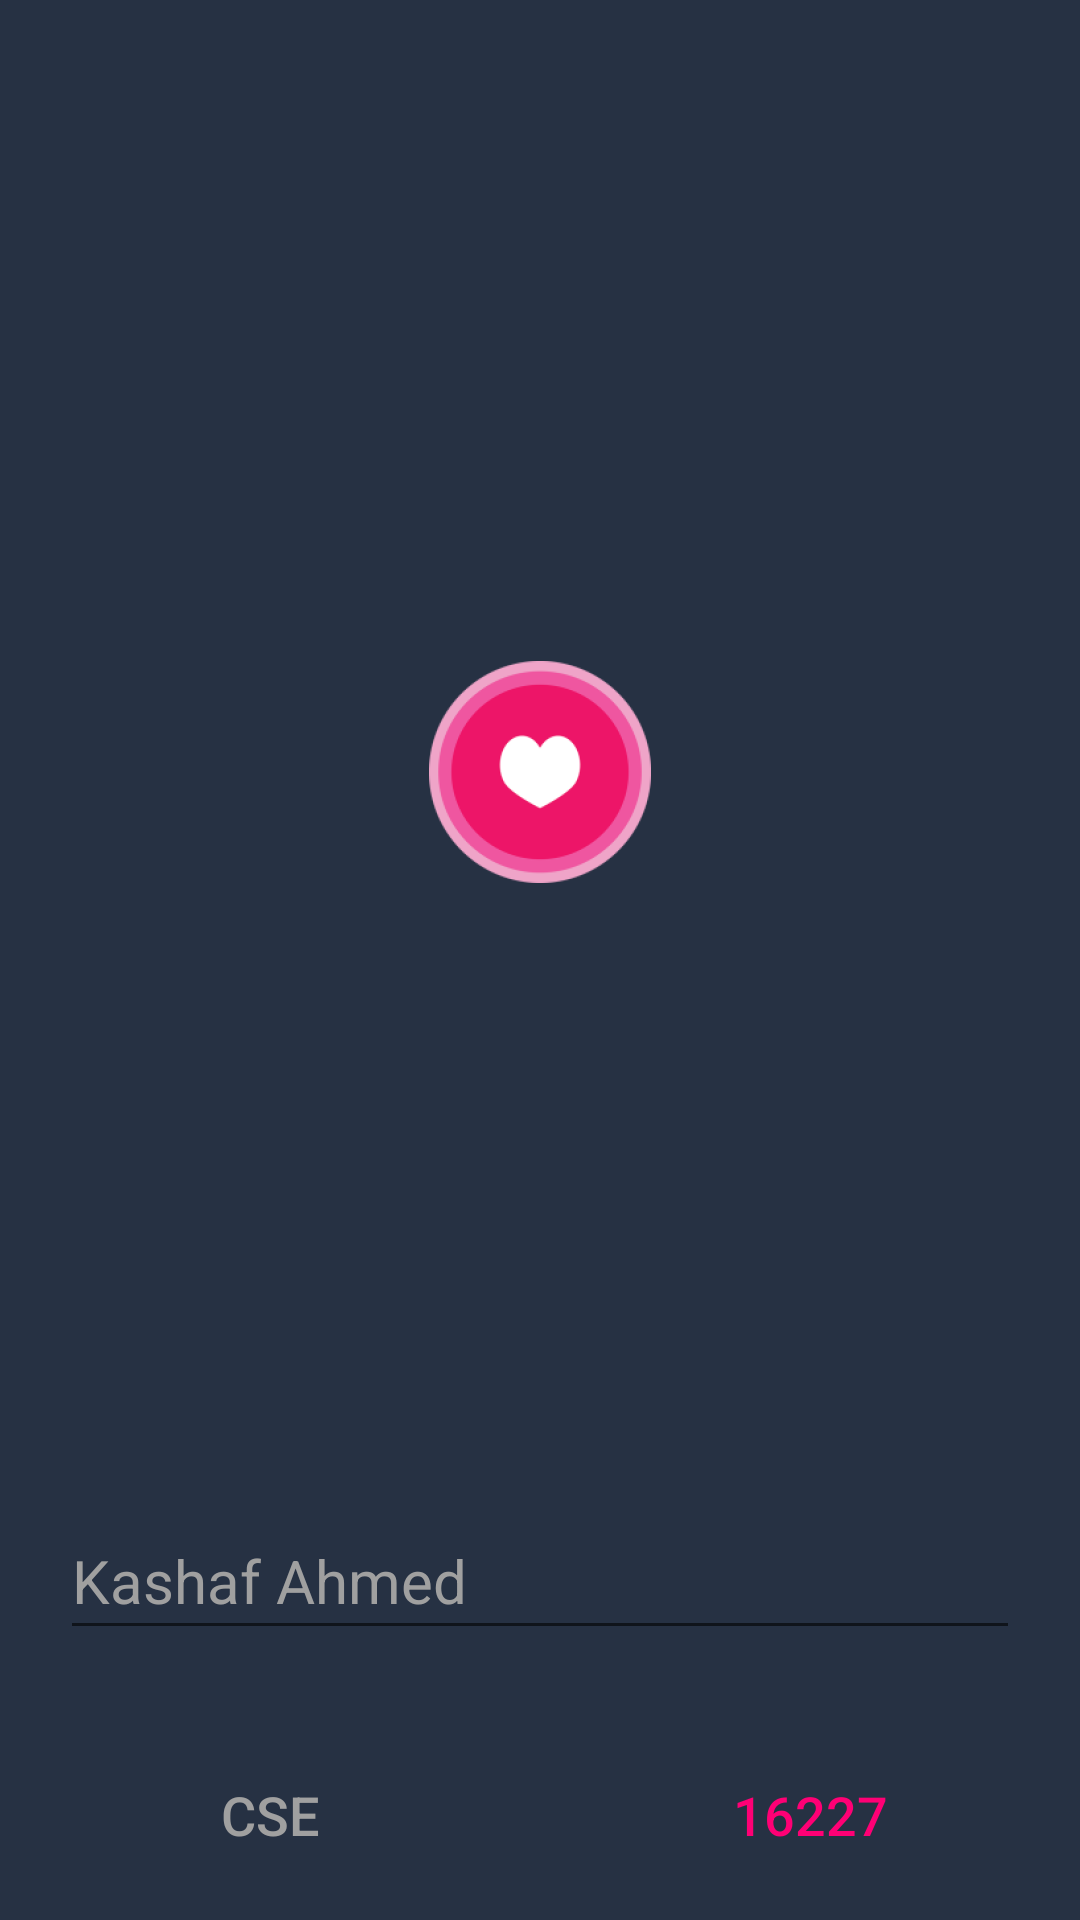

Produce the Android XML layout that renders to this screen, including the resource entries it uses.
<!-- AndroidManifest.xml: application theme AppTheme -->
<!-- res/layout/frame.xml -->
<?xml version="1.0" encoding="utf-8"?>
<LinearLayout
    android:orientation="vertical"
    android:id="@+id/cd_edit_exe"
    android:background="@color/primary_black"
    android:layout_width="300.0dip"
    android:layout_height="wrap_content"
    xmlns:android="http://schemas.android.com/apk/res/android">
    <RelativeLayout
        android:gravity="center"
        android:layout_gravity="center"
        android:id="@+id/main_relative"
        android:layout_width="fill_parent"
        android:layout_height="0.0dip"
        android:layout_marginTop="50.0dip"
        android:layout_marginBottom="30.0dip"
        android:baselineAligned="false"
        android:layout_weight="1.5">
        <ImageView
            android:gravity="center"
            android:layout_gravity="center"
            android:id="@+id/text_popup"
            android:src="@mipmap/ic_launcher_foreground"
            android:layout_width="match_parent"
            android:layout_height="wrap_content"
            android:layout_centerHorizontal="true"
            android:layout_centerVertical="true" />

    </RelativeLayout>
    <LinearLayout
        android:orientation="horizontal"
        android:id="@+id/mainLayout"
        android:focusableInTouchMode="true"
        android:descendantFocusability="beforeDescendants"
        android:layout_width="fill_parent"
        android:layout_height="wrap_content"
        android:layout_marginLeft="20.0dip"
        android:layout_marginTop="0.0dip"
        android:layout_marginRight="20.0dip"
        android:layout_marginBottom="20.0dip"
        xmlns:android="http://schemas.android.com/apk/res/android">
        <android.support.design.widget.TextInputLayout
            android:layout_gravity="center_vertical"
            android:id="@+id/input_layout_password"
            android:textColorHint="@color/secondary_white"
            android:layout_width="fill_parent"
            android:layout_height="wrap_content">
            <AutoCompleteTextView
                android:textSize="20.0sp"
                android:textColor="@color/primary_white"
                android:gravity="start"
                android:id="@+id/autoCompleteTextView"
                android:focusable="false"
                android:clickable="false"
                android:layout_width="fill_parent"
                android:layout_height="wrap_content"
                android:layout_marginBottom="0.0dip"
                android:hint="Kashaf Ahmed"
                android:textAlignment="center"
                android:textColorHint="@color/secondary_white"
                android:maxLines="1"
                android:maxLength="24"
                android:popupBackground="@color/secondary_black_shadow"
                android:inputType="text"
                android:windowSoftInputMode="stateHidden"
                android:imeOptions="actionDone" />
        </android.support.design.widget.TextInputLayout>
    </LinearLayout>
    <LinearLayout
        android:layout_gravity="center"
        android:orientation="horizontal"
        android:layout_width="fill_parent"
        android:layout_height="70.0sp">
        <Button
            android:textSize="18.0sp"
            android:textColor="@color/secondary_white"
            android:id="@+id/btn_ignore"
            android:clickable="true"
            android:layout_width="0.0dip"
            android:layout_height="fill_parent"
            android:text="CSE"
            android:layout_weight="1.0"
            style="?android:attr/borderlessButtonStyle" />
        <Button
            android:textSize="18.0sp"
            android:textColor="@color/secondary"
            android:layout_gravity="center"
            android:id="@+id/btn_save"
            android:clickable="true"
            android:layout_width="0.0dip"
            android:layout_height="fill_parent"
            android:text="16227"
            android:layout_weight="1.0"
            style="?android:attr/borderlessButtonStyle" />
    </LinearLayout>
</LinearLayout>
<!-- resources referenced by this layout -->
<resources>
  <color name="primary_black">#ff263143</color>
  <color name="primary_white">#ffeeeeee</color>
  <color name="secondary">#ffff0075</color>
  <color name="secondary_black_shadow">#ff465163</color>
  <color name="secondary_white">#ffa0a0a0</color>
  <!-- mipmap ic_launcher_foreground: png bitmap (mipmap-hdpi, 6006 bytes) -->
  <style name="AppTheme" parent="Theme.AppCompat.Light.DarkActionBar">
          
          <item name="colorPrimary">@color/colorPrimary</item>
          <item name="colorPrimaryDark">@color/primary_black</item>
          <item name="colorAccent">@color/colorAccent</item>
      </style>
  <color name="colorPrimary">#ff263143</color>
  <color name="colorAccent">#ffd0d4db</color>
</resources>
